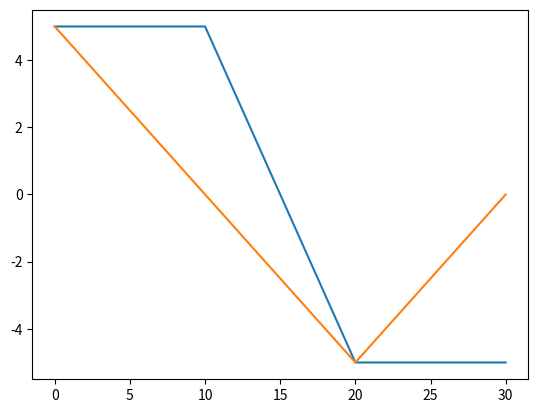

The matplotlib source for this figure:
class lens:
    def __init__(self,x,f):
        self.posit = x;
        self.focus = x + f;
        
import numpy as np;
import matplotlib.pyplot as plt;

class beams:
    def __init__(self,origin,direction,lens):
        self.x = [origin[0]];
        self.y = [origin[1]];
        self.lens = lens;
        self.direction = direction;
        
        for L in lens:            
            self.nodes_at_len(L);
            self.nodes_converge(L);
        
    def nodes_at_len(self,Len):
        # nodes at the len
        x = Len.posit;
        y = (x - self.x[-1]) / self.direction[0] * self.direction[1] + self.y[-1];
        self.x += [x];
        self.y += [y];
        
        
    def nodes_converge(self,Len):
        
        focus = [Len.focus,0];
        center = [Len.posit,0];
        posi0 = [self.x[-2],self.y[-2]];
        posi1 = [Len.posit,self.y[-2]];
       

        M = np.array([[posi0[0],1],[center[0],1]]);
        z = np.array([[posi0[1]],[center[1]]]);
        
        inv_M = np.linalg.pinv(M);
        k1 = inv_M.dot(z);
        #k1 = v[0,0];
        #b1 = v[1,0];
        
        # calculate the line2 expression: connecting the posi1 and the focus;
        M = np.array([[posi1[0],1],[focus[0],1]]);
        z = np.array([[posi1[1]],[focus[1]]]);
        
        inv_M = np.linalg.pinv(M);
        
        k2 = inv_M.dot(z);
        #k2 = v[0,0];
        #b2 = v[1,0];
        
        # calculate the intersection of these two beams
        M = np.array([[-k1[0,0],1],[-k2[0,0],1]]);
        z = np.array([[k1[1,0]],[k2[1,0]]]);
        
        inv_M = np.linalg.pinv(M);
        
        coord = inv_M.dot(z);
        
        x = coord[0,0];
        y = coord[1,0];
        
        delta_x = x - self.x[-1];
        delta_y = y - self.y[-1];
        self.direction = [delta_x,delta_y];
        
# example
L1 = lens(10,5);
L2 = lens(20,5);
L3 = lens(30,5);
L4 = lens(40,5);

B1 = beams([0,5],[1,0],[L1,L2,L3])
B2 = beams([0,5],[10,-4.999],[L1,L2,L3]); # with small bug here (singual value)
#print(B.x,B.y)

plt.figure();
plt.plot(B1.x,B1.y);
plt.plot(B2.x,B2.y);
